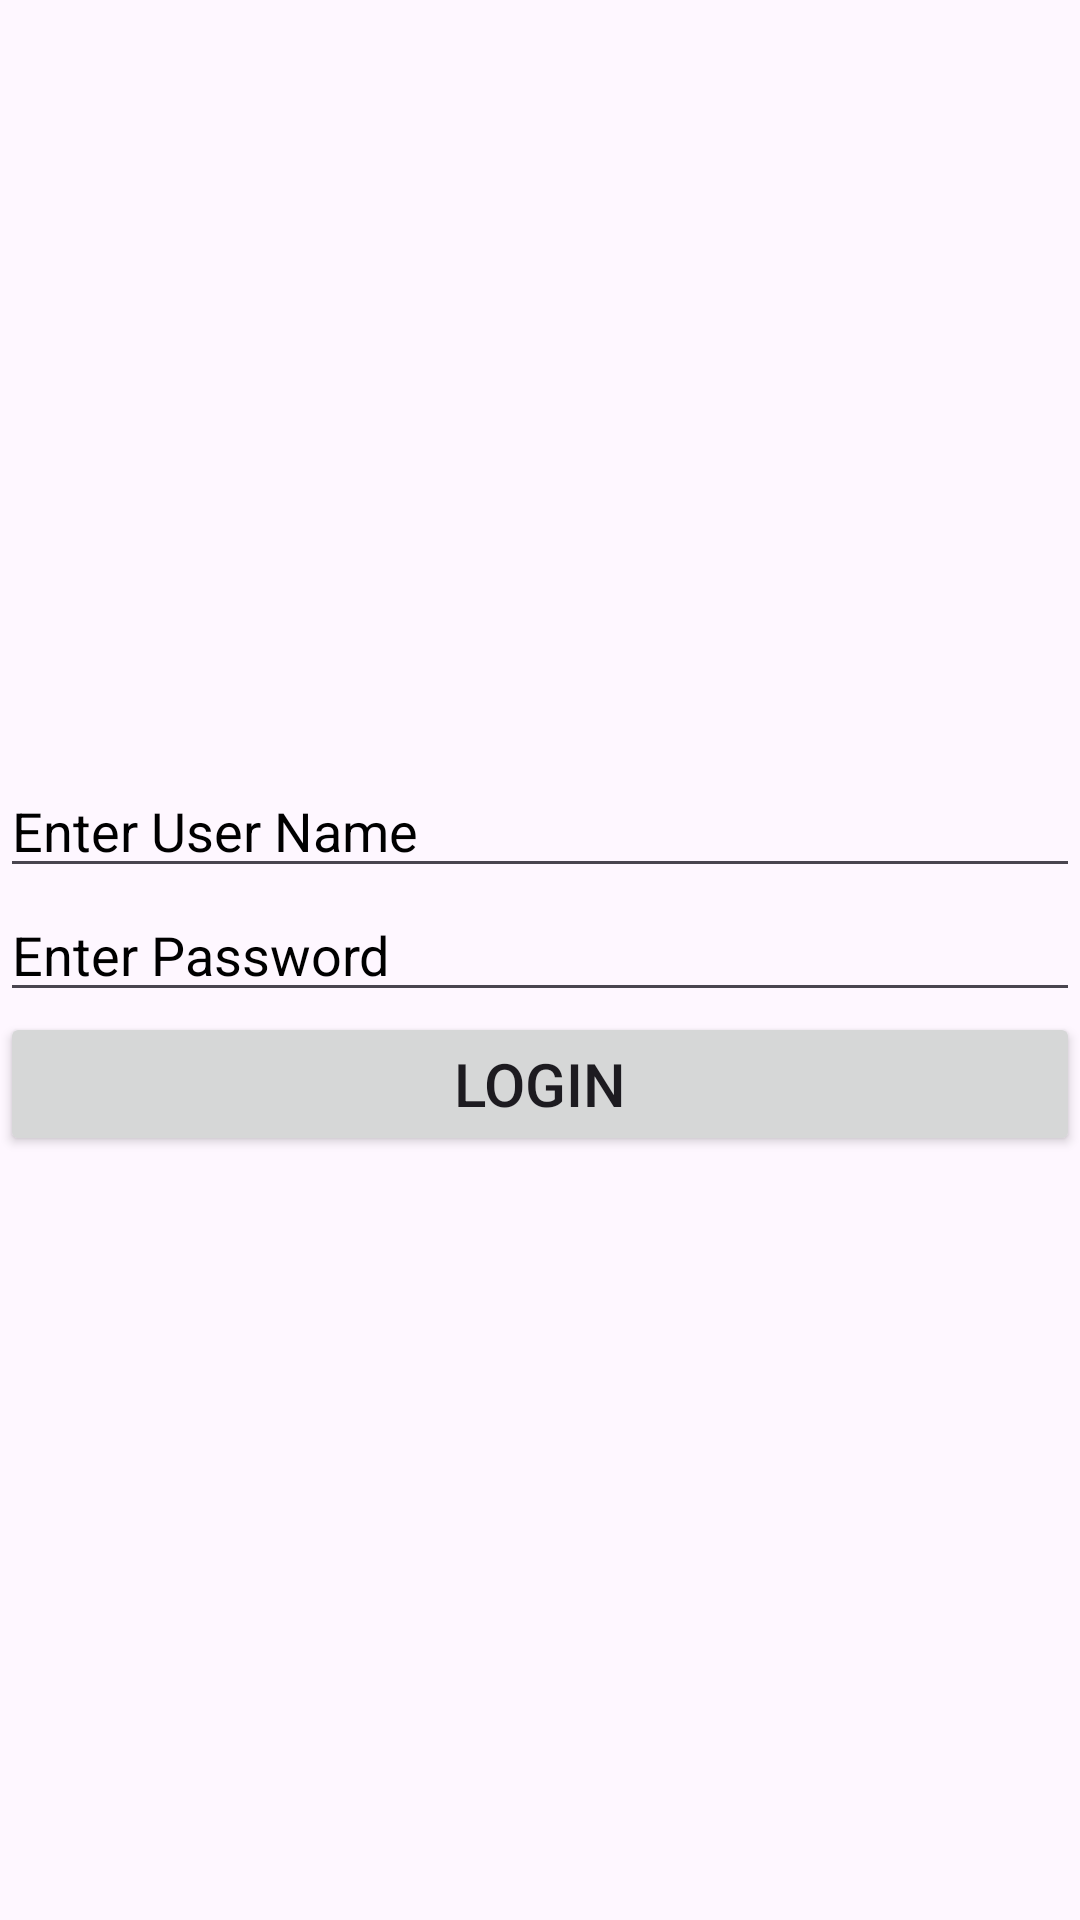

Here is an Android app screen rendered from its layout file. Give the layout XML and the strings, colors and styles it references.
<!-- AndroidManifest.xml: application theme Theme.MobileHealthInformation -->
<!-- res/layout/activity_hospital_login.xml -->
<?xml version="1.0" encoding="utf-8"?>
<LinearLayout xmlns:android="http://schemas.android.com/apk/res/android"
    xmlns:tools="http://schemas.android.com/tools"
    android:layout_width="match_parent"
    android:orientation="vertical"
    android:layout_height="match_parent"
    tools:context=".view.HospitalLogin"
    android:background="@drawable/background1"
    android:gravity="center">

    <EditText
        android:layout_width="match_parent"
        android:layout_height="wrap_content"
        android:hint="Enter User Name"
        android:textColorHint="@color/black"
        android:textColor="@color/black"
        android:id="@+id/hospitalloginusername"/>

    <EditText
        android:inputType="textPassword"
        android:layout_width="match_parent"
        android:layout_height="wrap_content"
        android:hint="Enter Password"
        android:textColorHint="@color/black"
        android:textColor="@color/black"
        android:id="@+id/hospitalloginpassword"/>

    <Button
        android:layout_width="match_parent"
        android:layout_height="wrap_content"
        android:text="Login"
        android:id="@+id/hospitalloginsubmitbutton"
        android:textSize="20dp"/>

</LinearLayout>
<!-- resources referenced by this layout -->
<resources>
  <style name="Theme.MobileHealthInformation" parent="Base.Theme.MobileHealthInformation" />
  <style name="Base.Theme.MobileHealthInformation" parent="Theme.Material3.DayNight.NoActionBar">
          
          <item name="colorPrimary">#03A9F4</item>
      </style>
  <!-- not gathered from this repository: default colours our renderer supplied (Android Studio template values) -->
  <color name="black">#FF000000</color>
</resources>
